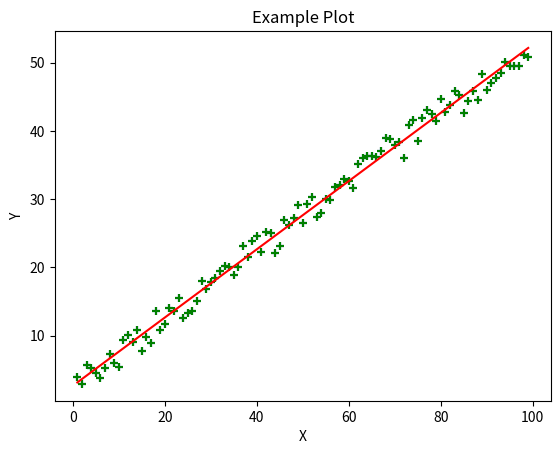

The matplotlib source for this figure:
#import the needed modules
import matplotlib.pyplot as plt
import random

#create the random y values for a sequence of x values from 1 to 100
x=range(1,100)
y=[]
for num in x:
    y.append(.5 * num + random.random()*5)
    
#display the values
print(x)
print(y)

#Create a plot with labeled axes
#Create Plot
plt.scatter(x,y,c='g',marker="+")
plt.xlabel("X")
plt.ylabel("Y")
plt.title("Example Plot")
plt.show()

#Create a larger interactive plot
%matplotlib notebook
plt.scatter(x,y,c='b',marker="+")
plt.show()

#least squares fit using the linear algebra, first setup A
#with x in one column and all 1's in second column. 
import numpy as np
A = np.vstack([x, np.ones(len(x))]).T
m, c = np.linalg.lstsq(A, y,rcond=None)[0]

#create the scatter plot with the best fit line
plt.scatter(x,y,c='g',marker="+")
plt.plot(x, m*x + c, 'r', label='Fitted line')
plt.xlabel("X")
plt.ylabel("Y")
plt.title("Example Plot")
plt.show()


